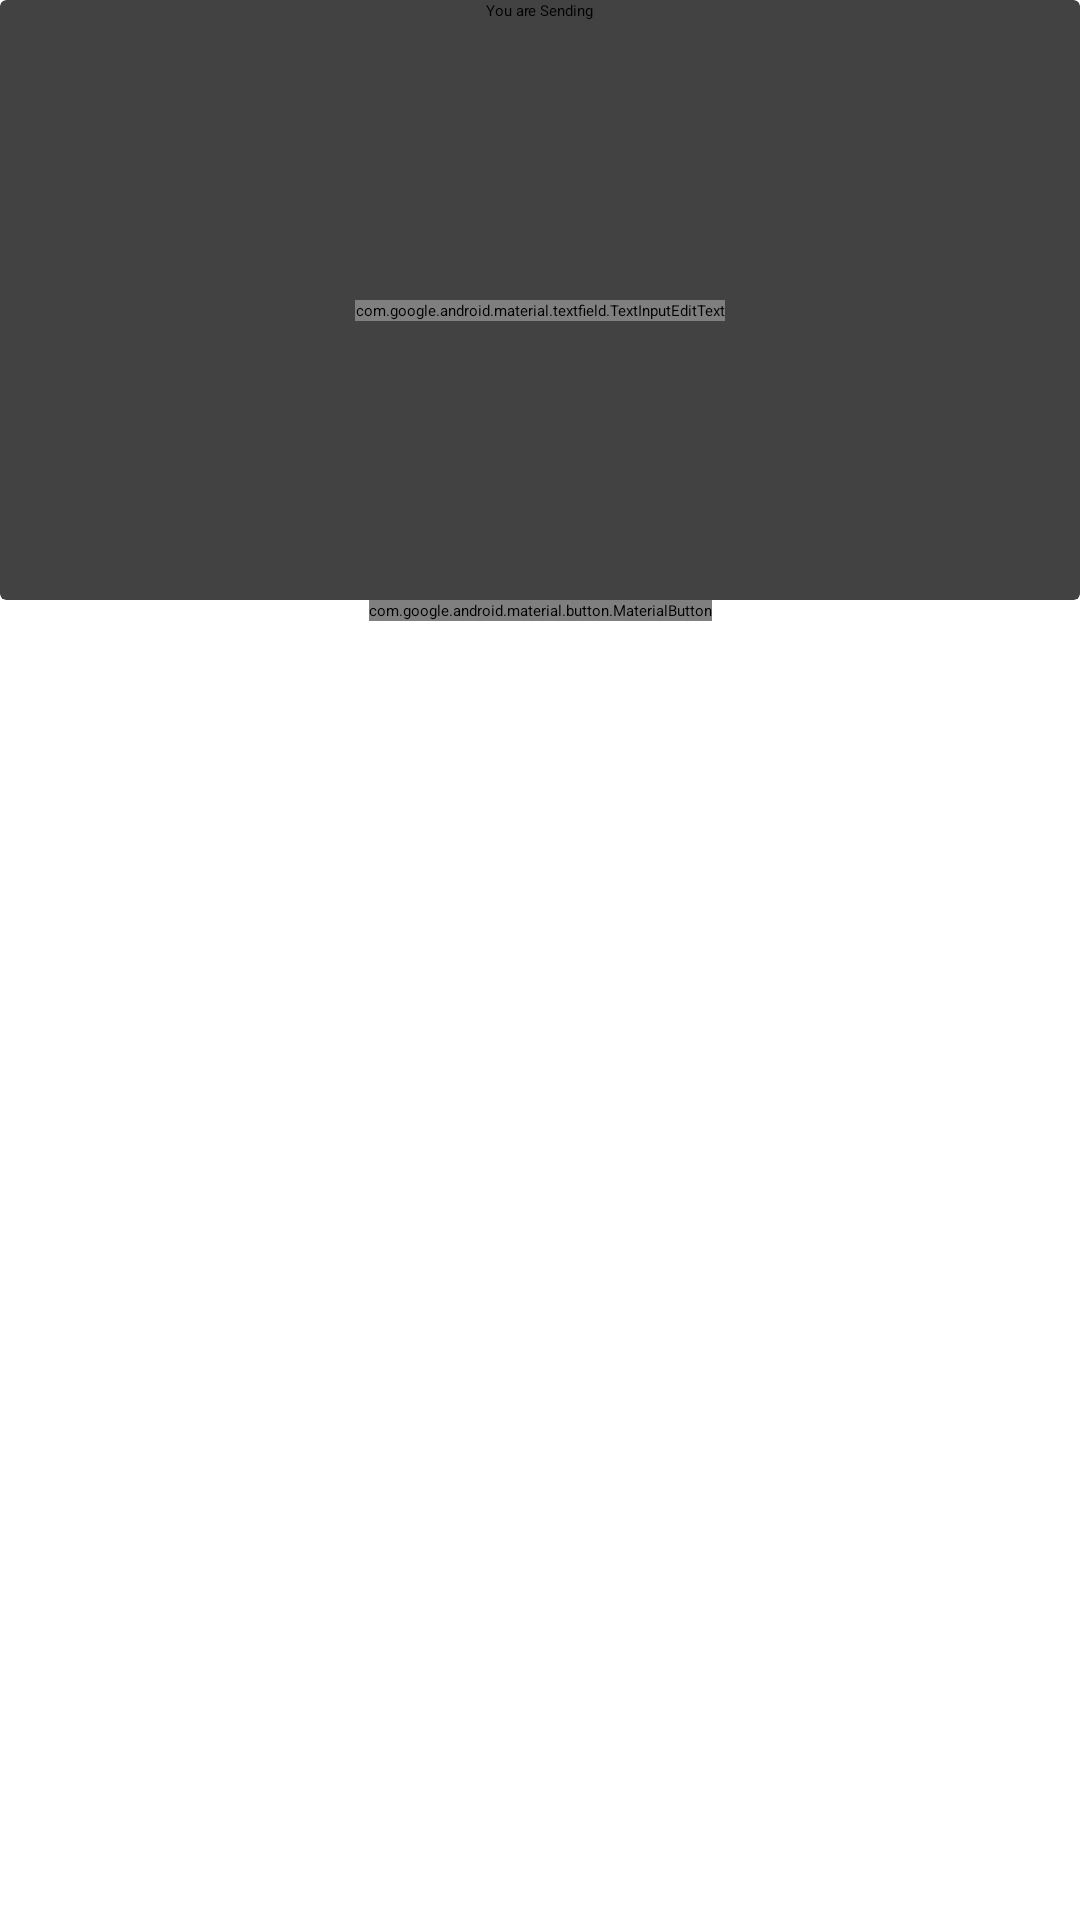

The Android layout XML behind this screen, and the referenced resources:
<!-- AndroidManifest.xml: application theme Theme.App.starting -->
<!-- res/layout/fragment_transfer.xml -->
<?xml version="1.0" encoding="utf-8"?>
<layout xmlns:android="http://schemas.android.com/apk/res/android"
    xmlns:tools="http://schemas.android.com/tools"
    xmlns:app="http://schemas.android.com/apk/res-auto">

    <data>
        <variable
            name="viewModel"
            type="com.example.financeapplication.ui.fragments.transfer.TransferViewModel" />
    </data>

    <androidx.constraintlayout.widget.ConstraintLayout
        android:layout_width="match_parent"
        android:layout_height="match_parent"
        tools:context=".ui.fragments.transfer.TransferFragment">

<TextView
    android:layout_width="match_parent"
    android:layout_height="wrap_content"
    app:layout_constraintTop_toBottomOf="@id/send_button"
    app:layout_constraintStart_toStartOf="parent"
    android:text="@{Double.toString(viewModel.financeState.financeDetails.balance)}"/>
        <androidx.cardview.widget.CardView
            android:id="@+id/transfer_card"
            android:layout_width="match_parent"
            android:layout_height="200dp"

            app:layout_constraintStart_toStartOf="parent"
            app:layout_constraintEnd_toEndOf="parent"
            app:layout_constraintTop_toTopOf="parent">

            <androidx.constraintlayout.widget.ConstraintLayout
                android:layout_width="match_parent"
                android:layout_height="match_parent">

                <TextView
                    android:id="@+id/you_are_sending_text"
                    android:layout_width="wrap_content"
                    android:layout_height="wrap_content"
                    android:text="You are Sending"
                    app:layout_constraintTop_toTopOf="parent"
                    app:layout_constraintStart_toStartOf="parent"
                    app:layout_constraintEnd_toEndOf="parent"
                    />

                <com.google.android.material.textfield.TextInputEditText
                    android:layout_width="wrap_content"
                    android:layout_height="wrap_content"
                    app:layout_constraintTop_toBottomOf="@id/you_are_sending_text"
                    app:layout_constraintBottom_toBottomOf="parent"
                    app:layout_constraintStart_toStartOf="parent"
                    app:layout_constraintEnd_toEndOf="parent"
                    android:text="@={viewModel.transferValue}"

                    />



            </androidx.constraintlayout.widget.ConstraintLayout>


        </androidx.cardview.widget.CardView>

        <com.google.android.material.button.MaterialButton
            android:id="@+id/send_button"
            android:layout_width="wrap_content"
            android:layout_height="wrap_content"
            app:layout_constraintTop_toBottomOf="@id/transfer_card"
            app:layout_constraintStart_toStartOf="parent"
            app:layout_constraintEnd_toEndOf="parent"
            android:text="send"
            android:onClick="@{()-> viewModel.transferFunds()}"
            />


    </androidx.constraintlayout.widget.ConstraintLayout>
</layout>
<!-- resources referenced by this layout -->
<resources>
  <style name="Theme.App.starting" parent="Theme.SplashScreen">
          <item name="windowSplashScreenBackground">@color/blue_primary</item>
          <item name="postSplashScreenTheme">@style/Theme.FinanceApplication</item>
          <item name="windowSplashScreenAnimatedIcon">@drawable/animated_logo</item>
  
          
      </style>
  <color name="blue_primary">#5771F9</color>
  <style name="Theme.FinanceApplication" parent="Base.Theme.FinanceApplication" />
  <!-- drawable animated_logo (drawable) -->
  <?xml version="1.0" encoding="utf-8"?>
  <animated-vector xmlns:android="http://schemas.android.com/apk/res/android"
      android:drawable="@drawable/logo_splash"
      >
      <target
          android:animation="@animator/logo_animator"
          android:name="animationGroup"/>
  
  </animated-vector>
  <style name="Base.Theme.FinanceApplication" parent="Theme.Material3.DayNight.NoActionBar">
          
          <item name="colorPrimary">@color/blue_primary</item>
      </style>
  <!-- drawable logo_splash: vector/xml drawable (drawable, 4184 chars, omitted) -->
</resources>
